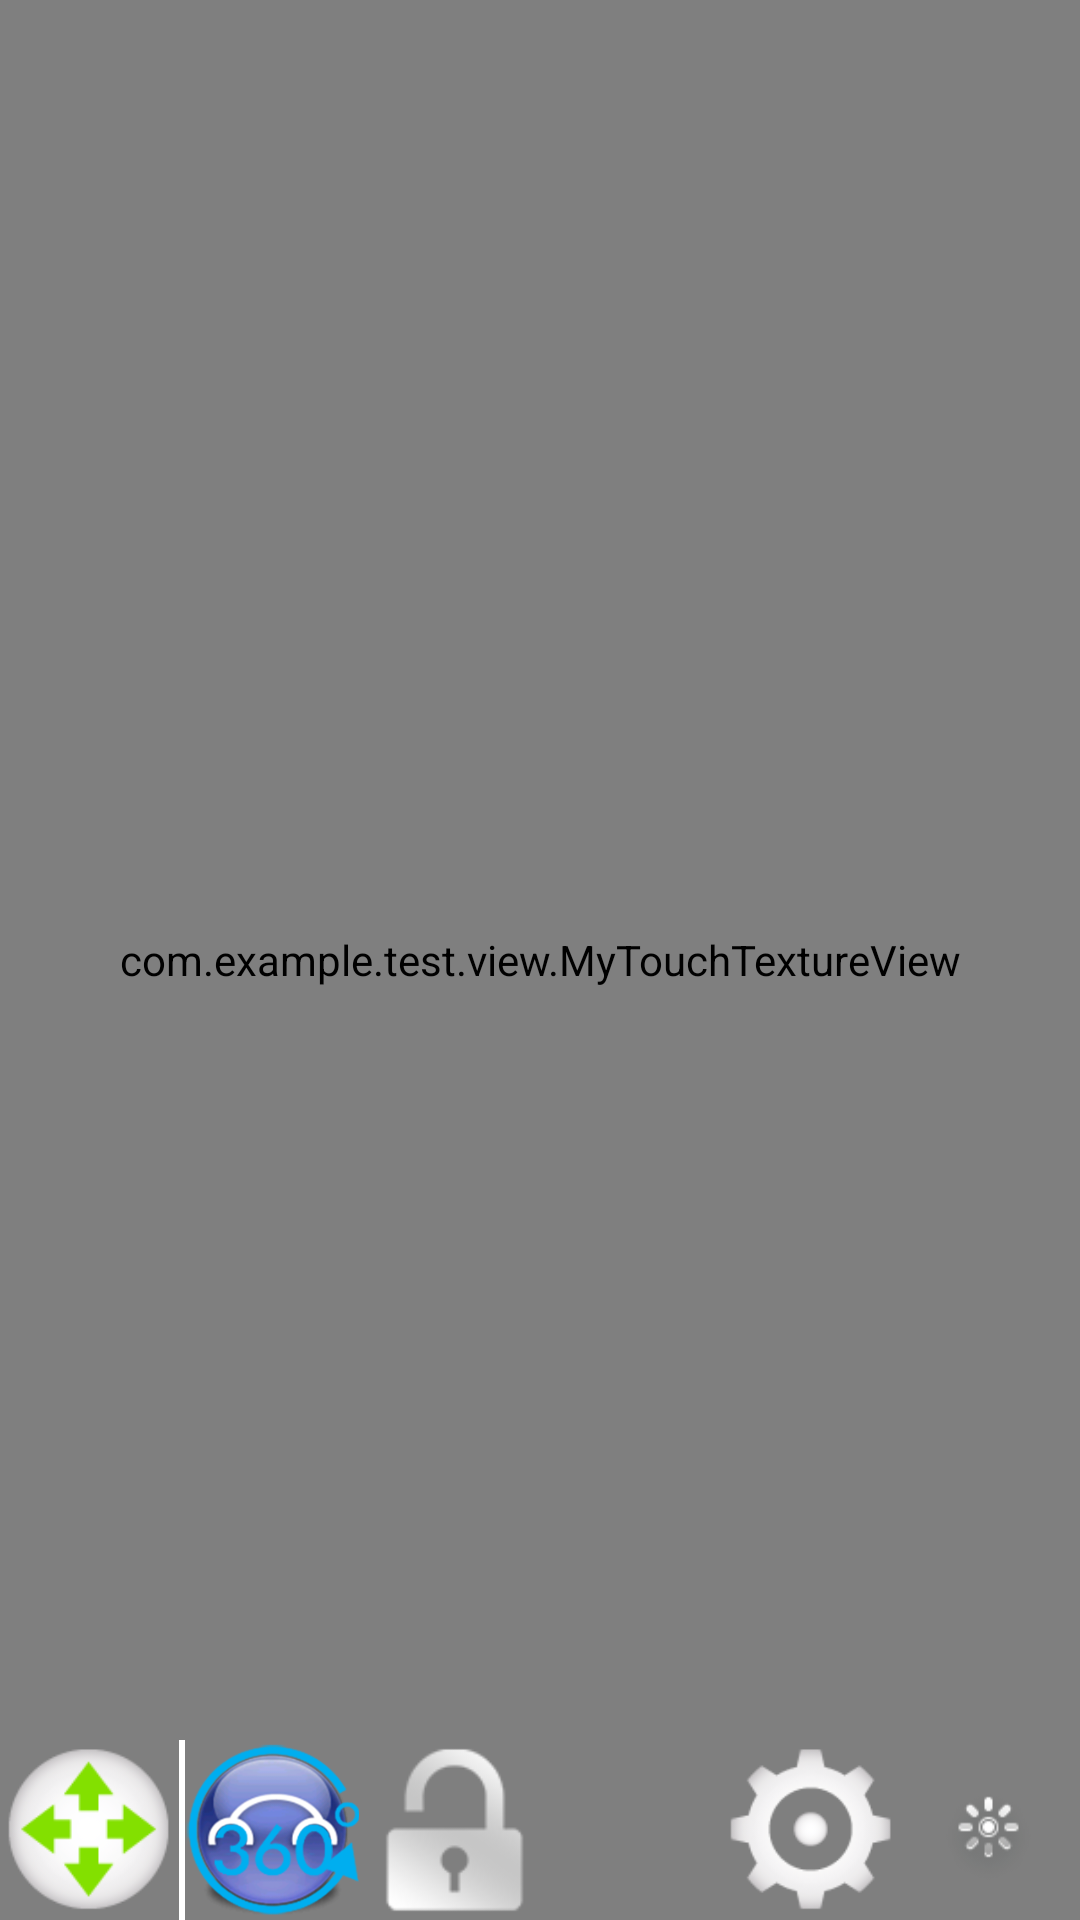

Here is an Android app screen rendered from its layout file. Give the layout XML and the strings, colors and styles it references.
<!-- AndroidManifest.xml: application theme AppTheme -->
<!-- res/layout/activity_main_360.xml -->
<RelativeLayout xmlns:android="http://schemas.android.com/apk/res/android"
    xmlns:tools="http://schemas.android.com/tools"
    android:layout_width="match_parent"
    android:layout_height="match_parent"
	>

    <com.example.test.view.MyTouchTextureView
        android:id="@+id/mMyTouchTextureView"
        android:layout_height="match_parent"
        android:layout_width="match_parent"
         />
	
	<include 
	    layout="@layout/control_item_360"
	    android:layout_height="60dp"
	    android:layout_width="408dp"
	    android:layout_alignParentStart="true"
	    android:layout_alignParentBottom="true"
	    android:id="@+id/layout_control_360"
	    />
    <include 
        layout="@layout/time_layout"
        android:id="@+id/layout_time"
        android:layout_height="40dp"
        android:layout_width="180dp"
        android:layout_alignParentTop="true"
        android:layout_alignParentRight="true"
        />
    <ImageView 
        android:layout_alignParentLeft="true"
        android:layout_centerVertical="true"
        android:id="@+id/iv_bird"
        android:layout_height="wrap_content"
        android:layout_width="wrap_content"
        android:scaleType="fitCenter"
        android:src="@drawable/bird_n"
        android:visibility="gone"
        />
</RelativeLayout>
<!-- res/layout/control_item_360.xml (included above) -->
<?xml version="1.0" encoding="utf-8"?>

<LinearLayout xmlns:android="http://schemas.android.com/apk/res/android"
    android:layout_width="match_parent"
    android:layout_height="match_parent"
    android:orientation="horizontal" >
    
    <LinearLayout 
        android:layout_height="match_parent"
        android:layout_width="0dp"
        android:layout_weight="1"
        android:orientation="vertical"
        >
        <ImageView 
            android:layout_height="match_parent"
            android:layout_width="match_parent"
            android:id="@+id/iv_status"
            android:src="@drawable/ic_all_select"
            android:scaleType="fitCenter"
            android:background="@drawable/tran_org_bg"
            />
        
    </LinearLayout>
    
    <View 
        android:layout_width="2dp"
        android:layout_height="match_parent"
        android:background="@color/white"
        />

    <LinearLayout 
        android:layout_height="match_parent"
        android:layout_width="0dp"
        android:layout_weight="1"
        android:orientation="vertical"
        >
        <ImageView 
            android:layout_height="match_parent"
            android:layout_width="match_parent"
            android:id="@+id/iv_fold"
            android:src="@drawable/ic_launcher"
            android:scaleType="fitCenter"
            android:background="@drawable/tran_org_bg"
            />
    </LinearLayout>
    
    <LinearLayout 
        android:layout_height="match_parent"
        android:layout_width="0dp"
        android:layout_weight="1"
        android:orientation="vertical"
        >
        <ImageView 
            android:layout_height="match_parent"
            android:layout_width="match_parent"
            android:id="@+id/iv_lock"
            android:src="@drawable/lock_grey"
            android:scaleType="fitCenter"
            android:background="@drawable/tran_org_bg"
            />
        
    </LinearLayout>
    
    <LinearLayout 
        android:layout_height="match_parent"
        android:layout_width="0dp"
        android:layout_weight="1"
        android:orientation="vertical"
        >
        <ImageView 
            android:layout_height="match_parent"
            android:layout_width="match_parent"
            android:id="@+id/iv_record"
            android:src="@drawable/camera_start_record"
            android:scaleType="fitCenter"
            android:background="@drawable/tran_org_bg"
            />
        
    </LinearLayout>

    <LinearLayout 
        android:layout_height="match_parent"
        android:layout_width="0dp"
        android:layout_weight="1"
        android:orientation="vertical"
        >
        <ImageView 
            android:layout_height="match_parent"
            android:layout_width="match_parent"
            android:id="@+id/iv_settings"
            android:src="@drawable/ic_set_press"
            android:scaleType="fitCenter"
            android:background="@drawable/tran_org_bg"
            />
        
    </LinearLayout>
    
    <LinearLayout 
        android:layout_height="match_parent"
        android:layout_width="0dp"
        android:layout_weight="1"
        android:orientation="vertical"
        >
        <ImageView 
            android:layout_height="match_parent"
            android:layout_width="match_parent"
            android:id="@+id/iv_display"
            android:src="@drawable/ly_brightness_3"
            android:scaleType="fitCenter"
            android:background="@drawable/tran_org_bg"
            />
        
    </LinearLayout>

</LinearLayout>
<!-- res/layout/time_layout.xml (included above) -->
<?xml version="1.0" encoding="utf-8"?>

<RelativeLayout xmlns:android="http://schemas.android.com/apk/res/android"
    android:layout_width="match_parent"
    android:layout_height="match_parent"
    android:gravity="right"
    android:orientation="horizontal" >
   <TextView android:id="@+id/tv_time"
        android:layout_width="@dimen/tv_time_width"
        android:layout_height="match_parent"
        android:gravity="center_vertical"
        android:layout_alignParentRight="true"
        android:layout_marginRight="@dimen/icon1_space"
        android:textColor="@color/red"
        android:visibility="gone"
        android:textSize="18sp"
        android:text="@string/default_time"
        />

    <ImageView
        android:id="@+id/iv_time_icon0" 
        android:layout_width="@dimen/iv_time_icon_width"
        android:layout_height="match_parent"
        android:layout_marginRight="@dimen/icon0_space"
        android:layout_alignParentRight="true"
        android:src="@drawable/camera_rec"
        android:visibility="gone"
        android:scaleType="fitCenter"
        />
    
    <ImageView 
        android:id="@+id/iv_time_icon1" 
        android:layout_width="@dimen/iv_time_icon_width"
        android:layout_alignParentRight="true"
        android:layout_height="match_parent"
        android:visibility="gone"
        android:src="@drawable/camera_rec"
        android:scaleType="fitCenter"
        />
</RelativeLayout>
<!-- resources referenced by this layout -->
<resources>
  <color name="red">#FF0000</color>
  <color name="white">#FFFFFF</color>
  <dimen name="icon0_space">24dp</dimen>
  <dimen name="icon1_space">48dp</dimen>
  <dimen name="iv_time_icon_width">20dp</dimen>
  <dimen name="tv_time_width">60dp</dimen>
  <!-- drawable bird_n: png bitmap (drawable, 5950 bytes) -->
  <!-- drawable ic_all_select: png bitmap (drawable, 6215 bytes) -->
  <!-- drawable ic_launcher: png bitmap (drawable, 182795 bytes) -->
  <!-- drawable ic_set_press: png bitmap (drawable, 4997 bytes) -->
  <!-- drawable lock_grey: png bitmap (drawable, 2628 bytes) -->
  <!-- drawable ly_brightness_3: png bitmap (drawable, 4911 bytes) -->
  <!-- drawable tran_org_bg (drawable) -->
  <?xml version="1.0" encoding="utf-8"?>
  
  <selector xmlns:android="http://schemas.android.com/apk/res/android" >
      <item android:drawable="@drawable/tran"  android:state_pressed="false"></item>
  	<item android:drawable="@drawable/orange" android:state_pressed="true"></item>
  </selector>
  <string name="default_time">00:00</string>
  <style name="AppTheme" parent="AppBaseTheme">
          
      </style>
  <!-- drawable tran (drawable) -->
  <?xml version="1.0" encoding="utf-8"?>
  
  <shape xmlns:android="http://schemas.android.com/apk/res/android" 
      android:shape="rectangle"
      >
      <corners 
          android:radius="4dp"
          />
  	<solid android:color="@android:color/transparent"/>
  </shape>
  <!-- drawable orange (drawable) -->
  <?xml version="1.0" encoding="utf-8"?>
  
  <shape xmlns:android="http://schemas.android.com/apk/res/android" 
      android:shape="rectangle"
      >
      <corners 
          android:radius="4dp"
          />
  	<solid android:color="@android:color/holo_orange_light"/>
  </shape>
  <style name="AppBaseTheme" parent="android:Theme.Light">
          
      </style>
</resources>
